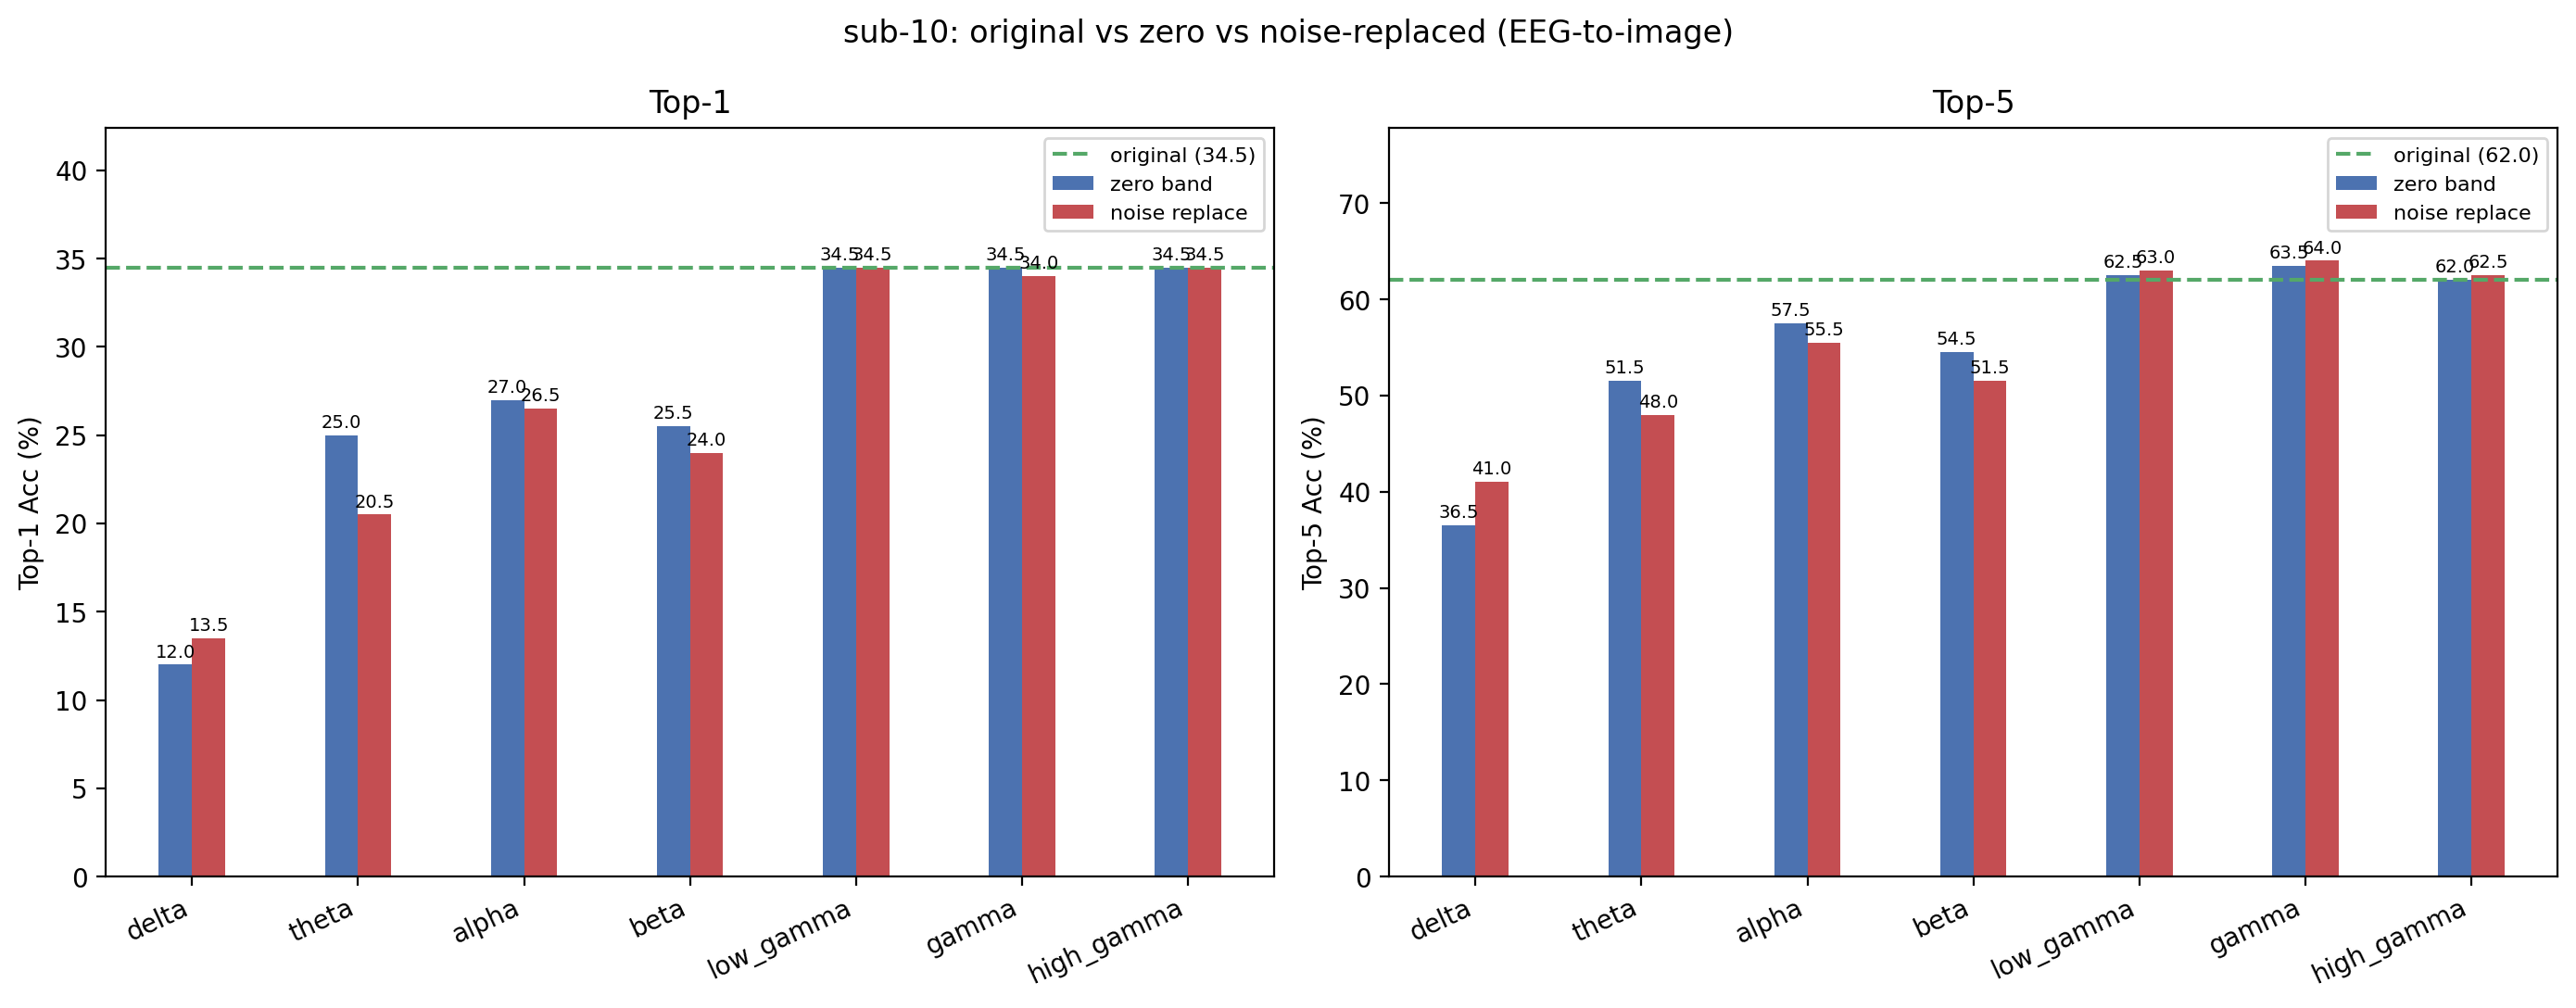

Source data for this figure (header and first rows):
condition, band, top1, top5, n, delta_top1, delta_top5
original, , 34.5, 62, 200, +0.0000, +0.0000
zero_delta, delta, 12, 36.5, 200, -22.5, -25.5
noise_delta, delta, 13.5, 41, 200, -21, -21
zero_theta, theta, 25, 51.5, 200, -9.5, -10.5
noise_theta, theta, 20.5, 48, 200, -14, -14
zero_alpha, alpha, 27, 57.5, 200, -7.5, -4.5
noise_alpha, alpha, 26.5, 55.5, 200, -8, -6.5
zero_beta, beta, 25.5, 54.5, 200, -9, -7.5
noise_beta, beta, 24, 51.5, 200, -10.5, -10.5
zero_low_gamma, low_gamma, 34.5, 62.5, 200, +0.0000, +0.5000
noise_low_gamma, low_gamma, 34.5, 63, 200, +0.0000, 1
zero_gamma, gamma, 34.5, 63.5, 200, +0.0000, 1.5
noise_gamma, gamma, 34, 64, 200, -0.5000, 2
zero_high_gamma, high_gamma, 34.5, 62, 200, +0.0000, +0.0000
noise_high_gamma, high_gamma, 34.5, 62.5, 200, +0.0000, +0.5000
